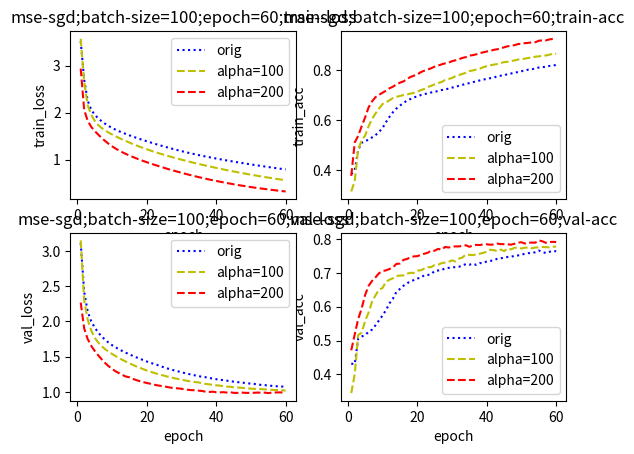

Here is the Python script that generated this plot:
import matplotlib.pyplot as plt

'''
mse-sgd;batch-size=100;路透社数据集
'''
list_loss_orig = [3.5180458405321477, 2.705021860206301, 2.2599261613379937, 2.06874044155527, 1.961298612562749,
                  1.8839794574052655, 1.8208452385999963, 1.7669211013829782, 1.7199007519102794, 1.6785809769759845,
                  1.641837717346956, 1.6082799979689724, 1.5774346236645056, 1.5482453202404907, 1.5203596963265247,
                  1.4938879130030973, 1.467893213966943, 1.4427177430692446, 1.4183010890737704, 1.3942410562630736,
                  1.371092560146945, 1.3482254599230772, 1.3257679946736154, 1.3038473338324241, 1.2826172698265825,
                  1.2617390912360587, 1.2415590316119423, 1.2216283876861063, 1.202802427626353, 1.1842396239398167,
                  1.166394584114218, 1.1490361292327371, 1.1319747483804978, 1.1158555223449038, 1.0996844188654349,
                  1.0842851064399288, 1.069052726839181, 1.0549758555744784, 1.0401739066229483, 1.0266137698000308,
                  1.0130623584002691, 0.9995153811381107, 0.9862578131709566, 0.9735459140297764, 0.9610930643897962,
                  0.9484672731795739, 0.936617482430253, 0.924659722782127, 0.9128384906215309, 0.9014038734744635,
                  0.8896857414215741, 0.878527843753082, 0.867209281453509, 0.8566471563500502, 0.8455610876292425,
                  0.8351516940150728, 0.8245542233572624, 0.8142704783252485, 0.8040866743547682, 0.7940231526818803]

list_loss_50_60epoch = [3.524027483448355, 2.5831146877344566, 2.140143520399026, 1.9708492123757126,
                        1.8659129814713384, 1.7887666740596668, 1.7277136804664308, 1.6764687108097593,
                        1.631311634885991, 1.5909896431984634, 1.553370927221342, 1.5189233236870339,
                        1.4858238017633714, 1.4538121696304926, 1.423626125232163, 1.3941070438675691,
                        1.365900920925658, 1.3385237251293685, 1.3128567356655145, 1.2876967577446479,
                        1.2634223114722456, 1.2406517277182019, 1.218241227693498, 1.196509324434157,
                        1.1754395854746873, 1.1558822463101286, 1.136711589976492, 1.1175244165611666,
                        1.0996239491444788, 1.0820626236949435, 1.0651631373950983, 1.0486450405608636,
                        1.03204397045247, 1.0163627555574406, 1.0013489631123234, 0.9857715388180568,
                        0.9708361160282303, 0.9565448351593256, 0.9421770687143091, 0.9279648864443466,
                        0.9144316443819591, 0.9012114647037052, 0.8878752477233743, 0.8745426054040674,
                        0.8620515254195896, 0.8494201482959979, 0.8375613797681566, 0.8252908023762554,
                        0.8137272664798825, 0.8017903962065631, 0.7898312128909196, 0.7787535283908964,
                        0.7675919407095939, 0.7562324310145447, 0.7454155153421868, 0.7351068350367854,
                        0.7247457671016143, 0.714140217836814, 0.703556456496173, 0.6935842471481116]

list_loss_100_60epoch = [3.574714714898446, 2.6591961015490253, 2.162951685690432, 1.9609468749769048,
                         1.832233482213508, 1.743341193567487, 1.677403816848309, 1.6246798585999236, 1.579774235136076,
                         1.5391598900076242, 1.5010939060024031, 1.4653096826190988, 1.4308514343671859,
                         1.3977816963494447, 1.3662772121409534, 1.3350978686565647, 1.3059215829367428,
                         1.2772939080734094, 1.2497615811720273, 1.2238138790917048, 1.1981963292541982,
                         1.1738966220604852, 1.1499623615209145, 1.1274316014725878, 1.105250286160033,
                         1.0833395064997027, 1.062236981252539, 1.0417417885117342, 1.0215013773804666,
                         1.0022986033515293, 0.9832894874266145, 0.96431368004554, 0.9457966489931238,
                         0.9280486554840661, 0.9103288886940305, 0.893042517355439, 0.876334152789106,
                         0.859631969311541, 0.8433943740510244, 0.8269790632490823, 0.8110055164404851,
                         0.7961968964972924, 0.780888196944195, 0.766399956446351, 0.7513757177583857,
                         0.7372172013205128, 0.7230083087540867, 0.7099670406920925, 0.695893427524288,
                         0.6829501069413346, 0.6700086292493816, 0.6574012613495606, 0.6447308038619963,
                         0.6327314655566763, 0.62040945172061, 0.6089822389885379, 0.5975291883273512,
                         0.5860520541543502, 0.5756045328550399, 0.56452407630351]

list_loss_200_60epoch = [2.941263429804983, 2.062289814859442, 1.8291937451273017, 1.7035071277419311,
                         1.6142277438854624, 1.5380465021213061, 1.4675120272068987, 1.4020852751423272,
                         1.3417043093599705, 1.288222364692449, 1.240123777772788, 1.197945508180431,
                         1.1593662166894105, 1.1235905412841192, 1.0904224516205598, 1.0603425672009494,
                         1.0302112931249534, 1.0010729369888225, 0.975002369701489, 0.9487119752579293,
                         0.9236202807416498, 0.8989454276377572, 0.874986220501161, 0.8513553919025653,
                         0.828752022944313, 0.8058021018798764, 0.7841674554820847, 0.7638825351111824,
                         0.7437672132241203, 0.7230449445810099, 0.7041312901610373, 0.6844914059051641,
                         0.6663660843835245, 0.6476742072742518, 0.6300450324514465, 0.6130788474341773,
                         0.5963041534752338, 0.5799048718430553, 0.5642676439315143, 0.5498574836517923,
                         0.534840643219261, 0.5200990607693698, 0.5059531260756212, 0.4930278941335658,
                         0.47897274073578866, 0.46621343194816206, 0.4538958928156994, 0.4428451307009058,
                         0.42996067965951495, 0.418982500074303, 0.4078572327135002, 0.39764759908887193,
                         0.38788430775381577, 0.3790298038335334, 0.3676215182515425, 0.3589666460899321,
                         0.3509759019461455, 0.3417898775515825, 0.3338402469247766, 0.32527780915476334]

list_loss_orig_val = [3.111430961421018, 2.4196732394484326, 2.142337319050886, 2.004508351244791, 1.9146070695281625,
                      1.8461001385034423, 1.7890567845215581, 1.7416934033666112, 1.7006770093771373,
                      1.6647235521291055, 1.6343798291106058, 1.6064991131051753, 1.5805059870415816,
                      1.5563377659388495, 1.5338414943277936, 1.512380696497298, 1.4917457983370417, 1.4718595844676379,
                      1.452598256141395, 1.4331267773607537, 1.4151440395138697, 1.3993067162263773, 1.383961595557568,
                      1.3664877890346445, 1.34844830060045, 1.3334889885579206, 1.3190550308593725, 1.3052350575219411,
                      1.2933724485773077, 1.2785831952532862, 1.2676323025373863, 1.255655296258815, 1.2464831114213335,
                      1.2341396701156795, 1.2247306872687873, 1.2142600997262487, 1.2090707344682468,
                      1.1968676904605107, 1.1918142325492056, 1.181505203645098, 1.174206689522541, 1.1680152848089278,
                      1.161425764652246, 1.1525632403728758, 1.147033785340782, 1.1405856975529947, 1.1361714969692325,
                      1.1298032358214134, 1.124587481925404, 1.1177067105877578, 1.113859689892433, 1.1077328601942238,
                      1.0997198109634732, 1.0973406369379646, 1.0924510241350864, 1.087070153034191, 1.0828133501075146,
                      1.0798158295365525, 1.0772757136165, 1.0710647301204217]

list_loss_50_60epoch_val = [3.071810468011388, 2.2668516409019, 2.027901741419491, 1.9013137928830561,
                            1.8149008553891828, 1.7513932123009073, 1.7002091387874494, 1.6575930725553,
                            1.62021373010836, 1.586494648993911, 1.5569089284922324, 1.5281593922979644,
                            1.5015051175835534, 1.4780988346953225, 1.4520530153395537, 1.4290692668924347,
                            1.4076256312193576, 1.3872719147368544, 1.3674124767863889, 1.3507093609075913,
                            1.3340021811662015, 1.3174510565345394, 1.3021799911043679, 1.2873846799981017,
                            1.2735299504858026, 1.2619733243235363, 1.2513079058148826, 1.2361849333487687,
                            1.2256630549645782, 1.215566495424121, 1.2078469048358362, 1.196549119853814,
                            1.1876907690936616, 1.1837656999470196, 1.1708586625941408, 1.1642636667706932,
                            1.1581621110339793, 1.1506202678648578, 1.143818597562723, 1.1355693597029366,
                            1.1289501494676721, 1.1245136499802935, 1.1180948944442062, 1.1165553273661109,
                            1.1071101240005239, 1.10512126168743, 1.099864463973324, 1.0955884253640407,
                            1.0907482217269668, 1.0847076776628701, 1.082834807381606, 1.0760997563650294,
                            1.0760964865676548, 1.0679209895046406, 1.0693584069584765, 1.0629178478642178,
                            1.0589039146601655, 1.0587180148381026, 1.0553410085095387, 1.049100222094031]

list_loss_100_60epoch_val = [3.149322588973133, 2.300887030233724, 2.027659626755372, 1.8735763276359674,
                             1.772884815483539, 1.7032603120963044, 1.6517455697258645, 1.607756805738344,
                             1.572347003151857, 1.5405713833234147, 1.5106586066629732, 1.4816102611401643,
                             1.4548920094469353, 1.430508268297415, 1.4062050477491197, 1.385319451656883,
                             1.362196149929537, 1.343665833465245, 1.324397525922683, 1.3049707818707958,
                             1.2900281286796862, 1.2732663831249103, 1.2573998493821872, 1.2436162219421691,
                             1.2318289379444665, 1.21799221580136, 1.2080996331070022, 1.1940873861312866,
                             1.185461094263997, 1.175059044898452, 1.1652843719332764, 1.1549989100489673,
                             1.148611386152659, 1.1408172087597728, 1.135571373922001, 1.1211106562256217,
                             1.1148809166702882, 1.10831406697606, 1.1008100766371407, 1.095204456421688,
                             1.090488727582317, 1.0824212241849438, 1.0769964975984347, 1.0742114105686322,
                             1.0678464118546755, 1.064771362656544, 1.0606173633136018, 1.0568072176934882,
                             1.051071626316128, 1.047724433255713, 1.0443686449866063, 1.0423390329978701,
                             1.0405959868072867, 1.0374497469757156, 1.0328405665634868, 1.0306891429802412,
                             1.0274923818935338, 1.0282278393266198, 1.0251433182638356, 1.0209224098711858]

list_loss_200_60epoch_val = [2.267328090779172, 1.9023567063979594, 1.7504358267744315, 1.6567072440467414,
                             1.5845945347131591, 1.5223382285520908, 1.4659442163269985, 1.4124548480984365,
                             1.367500421598877, 1.3289806705484406, 1.2949145067116254, 1.2681426166095002,
                             1.242091675831599, 1.2190407102613496, 1.208562978719033, 1.1862047452958477,
                             1.16884141115593, 1.1537389502501447, 1.1396468135470739, 1.128505609668356,
                             1.1176098388105085, 1.1052103384906342, 1.0950585890293918, 1.0871785682111432,
                             1.079301979187534, 1.0699561058181355, 1.0609974745716992, 1.0543849430418573,
                             1.0517777481142787, 1.0454051612016553, 1.0364584445157314, 1.0310993236372985,
                             1.0261009764392706, 1.0254569529292978, 1.0187425310902285, 1.0142286470617,
                             1.0029499134754696, 1.0008168228480574, 1.0047431384183727, 0.996387265560424,
                             0.994031082608664, 0.99757436977603, 0.992675855482162, 0.9976385561174065,
                             0.9882347460382171, 0.9867733697063338, 0.9937026194220592, 0.9891520613222966,
                             0.9869614801741203, 0.9907865014816565, 0.9891742915661387, 0.9924707778905191,
                             0.9876929849933503, 0.9915110177309167, 0.9846979007498051, 0.9905370087774846,
                             0.992635468608748, 0.9947513505095035, 0.993331845495259, 0.9953708927301015]

list_acc_orig = [0.3846903, 0.40083507, 0.48128045, 0.5100905, 0.51704943, 0.5219207, 0.531524, 0.54043144, 0.55337507,
                 0.56868476, 0.592206, 0.61350036, 0.6321503, 0.6469033, 0.65845513, 0.66861516, 0.6780793, 0.68448156,
                 0.6915797, 0.69478077, 0.70048714, 0.7039666, 0.7078636, 0.7110647, 0.7132916, 0.7171886, 0.7206681,
                 0.72261655, 0.72665274, 0.7306889, 0.7322199, 0.7380654, 0.7414057, 0.7459986, 0.7483646, 0.75212246,
                 0.7560195, 0.7590814, 0.7624217, 0.76520526, 0.76812804, 0.7700766, 0.7756437, 0.7780098, 0.77926236,
                 0.7849687, 0.7869172, 0.79039663, 0.79248434, 0.7959638, 0.79874736, 0.8025052, 0.80361867, 0.80765486,
                 0.8108559, 0.8125261, 0.81350034, 0.8169798, 0.81795406, 0.8217119]

list_acc_50_60epoch = [0.31134307, 0.3926235, 0.50911623, 0.5196938, 0.5292972, 0.5427975, 0.5600557, 0.5835769,
                       0.6066806, 0.62658316, 0.6455115, 0.66026443, 0.668476, 0.67933196, 0.6867084, 0.6932498,
                       0.70090467, 0.7052192, 0.7109255, 0.71398747, 0.71746695, 0.7196938, 0.7234516, 0.7267919,
                       0.731524, 0.73514265, 0.7401531, 0.74070984, 0.74418926, 0.7465553, 0.75031316, 0.75365347,
                       0.7585247, 0.7625609, 0.76673627, 0.7736952, 0.7743911, 0.7803758, 0.7841336, 0.7863605,
                       0.7916493, 0.79359776, 0.79763395, 0.80027837, 0.8047321, 0.8084899, 0.8114127, 0.8148921,
                       0.81753653, 0.8205985, 0.82268614, 0.82602644, 0.8274182, 0.8300626, 0.8322895, 0.8335421,
                       0.83576894, 0.83897007, 0.8416145, 0.8425887]

list_acc_100_60epoch = [0.3151009, 0.35671538, 0.484064, 0.5189979, 0.5389005, 0.5763396, 0.60556716, 0.6270007,
                        0.6469033, 0.6648573, 0.6712596, 0.6797495, 0.6886569, 0.69366735, 0.69700766, 0.7006263,
                        0.70285314, 0.7064718, 0.7093946, 0.7138483, 0.72011137, 0.72484344, 0.73235905, 0.73778707,
                        0.7433542, 0.74892133, 0.7529575, 0.76075155, 0.76464856, 0.7689631, 0.7762004, 0.78051496,
                        0.785247, 0.78956157, 0.7966597, 0.7990258, 0.80306196, 0.80612385, 0.8119694, 0.8164231,
                        0.819485, 0.8222686, 0.82477385, 0.82881004, 0.8322895, 0.8336813, 0.83660406, 0.83910924,
                        0.84244955, 0.8449548, 0.8462074, 0.84926933, 0.8508003, 0.85427976, 0.855254, 0.8580376,
                        0.85887265, 0.8620738, 0.86555326, 0.86624914]

list_acc_200_60epoch = [0.37745303, 0.5110647, 0.5375087, 0.5762004, 0.6115518, 0.65163535, 0.6758525, 0.69241476,
                        0.70160055, 0.71009046, 0.71816283, 0.72776616, 0.7343076, 0.74307585, 0.7500348, 0.75504524,
                        0.76409185, 0.77272093, 0.77814895, 0.7824635, 0.79234517, 0.7979123, 0.8029228, 0.80779403,
                        0.8143354, 0.81864995, 0.823382, 0.82727903, 0.8297843, 0.8361865, 0.8395268, 0.84411967,
                        0.84913015, 0.8524704, 0.8584551, 0.8604036, 0.86346555, 0.86805844, 0.8715379, 0.8748782,
                        0.87724423, 0.8815588, 0.88378567, 0.8874043, 0.89171886, 0.8954767, 0.89826024, 0.9000696,
                        0.9046625, 0.90549755, 0.9084203, 0.90939456, 0.9114823, 0.91217816, 0.91788447, 0.91955465,
                        0.9191371, 0.9230341, 0.92526096, 0.92581767]

list_acc_orig_val = [0.43183082342147827, 0.4307178556919098, 0.5058430433273315, 0.5119643807411194,
                     0.5164162516593933, 0.5258764624595642, 0.5325542688369751, 0.545353353023529, 0.5598219037055969,
                     0.5737339854240417, 0.5898720026016235, 0.6099054217338562, 0.6238174438476562, 0.6438508629798889,
                     0.6521981358528137, 0.6616583466529846, 0.6683360934257507, 0.6750138998031616, 0.6783528327941895,
                     0.6833611726760864, 0.6850305795669556, 0.6928213834762573, 0.6933778524398804, 0.6961602568626404,
                     0.7056204676628113, 0.7067334651947021, 0.7084028720855713, 0.7128547430038452, 0.7145242094993591,
                     0.716193675994873, 0.7167501449584961, 0.7178630828857422, 0.7217584848403931, 0.725653886795044,
                     0.72398442029953, 0.72676682472229, 0.723427951335907, 0.728436291217804, 0.728992760181427,
                     0.7334446310997009, 0.7351140975952148, 0.736783504486084, 0.7412353754043579, 0.7429048418998718,
                     0.7445743083953857, 0.7468002438545227, 0.7473567128181458, 0.7501391172409058, 0.7512521147727966,
                     0.7534779906272888, 0.7562604546546936, 0.7579298615455627, 0.7590428590774536, 0.7607123255729675,
                     0.7657206654548645, 0.7612687945365906, 0.7584863901138306, 0.7618252635002136, 0.7646076679229736,
                     0.7634947299957275]

list_acc_50_60epoch_val = [0.34501948952674866, 0.493600457906723, 0.5197551250457764, 0.5264329314231873,
                           0.5325542688369751, 0.544796884059906, 0.5592654347419739, 0.5882025361061096,
                           0.6054535508155823, 0.6254869103431702, 0.644407331943512, 0.6555370092391968,
                           0.6677796244621277, 0.6744574308395386, 0.6800222396850586, 0.6889259815216064,
                           0.6911519169807434, 0.6978297233581543, 0.7017251253128052, 0.7000556588172913,
                           0.7022815942764282, 0.7084028720855713, 0.7128547430038452, 0.7134112119674683,
                           0.71841961145401, 0.7167501449584961, 0.716193675994873, 0.7173066139221191,
                           0.7200890183448792, 0.7223149538040161, 0.7223149538040161, 0.726210355758667,
                           0.72676682472229, 0.731218695640564, 0.734557569026947, 0.7328881621360779,
                           0.7373400330543518, 0.7406789064407349, 0.7429048418998718, 0.7490261793136597,
                           0.7462437152862549, 0.7479131817817688, 0.7523650527000427, 0.7506955862045288,
                           0.7562604546546936, 0.7562604546546936, 0.7584863901138306, 0.7607123255729675,
                           0.7584863901138306, 0.7640511989593506, 0.7668336033821106, 0.7685030698776245,
                           0.7685030698776245, 0.7735114097595215, 0.7707290053367615, 0.7729549407958984,
                           0.7768502831459045, 0.7723984122276306, 0.7751808762550354, 0.7746243476867676]

list_acc_100_60epoch_val = [0.34501948952674866, 0.40066778659820557, 0.5164162516593933, 0.5236505270004272,
                            0.5581524968147278, 0.5831941962242126, 0.6154702305793762, 0.633834183216095,
                            0.6505286693572998, 0.6549805402755737, 0.6739009618759155, 0.6794657707214355,
                            0.6839176416397095, 0.6905954480171204, 0.6917083859443665, 0.6922649145126343,
                            0.6972732543945312, 0.7000556588172913, 0.6994991898536682, 0.7067334651947021,
                            0.7072899341583252, 0.7122982740402222, 0.7167501449584961, 0.7167501449584961,
                            0.7228714227676392, 0.72398442029953, 0.728436291217804, 0.7301057577133179,
                            0.7323316931724548, 0.736783504486084, 0.7334446310997009, 0.7417919039726257,
                            0.7451307773590088, 0.7540345191955566, 0.7529215216636658, 0.7523650527000427,
                            0.7540345191955566, 0.7562604546546936, 0.7590428590774536, 0.7618252635002136,
                            0.7679466009140015, 0.7668336033821106, 0.7640511989593506, 0.7685030698776245,
                            0.7640511989593506, 0.7718419432640076, 0.7690595388412476, 0.7740678787231445,
                            0.7735114097595215, 0.7718419432640076, 0.7740678787231445, 0.7746243476867676,
                            0.7723984122276306, 0.7746243476867676, 0.7751808762550354, 0.7762938141822815,
                            0.7757373452186584, 0.7751808762550354, 0.7768502831459045, 0.7774068117141724]

list_acc_200_60epoch_val = [0.4713411331176758, 0.5180857181549072, 0.5637173056602478, 0.5948803424835205,
                            0.6349471211433411, 0.6616583466529846, 0.6761268973350525, 0.6867000460624695,
                            0.6989426612854004, 0.7050639986991882, 0.7072899341583252, 0.7111853361129761,
                            0.716193675994873, 0.726210355758667, 0.7273232936859131, 0.7378965020179749,
                            0.7406789064407349, 0.7451307773590088, 0.7484696507453918, 0.7490261793136597,
                            0.7529215216636658, 0.7562604546546936, 0.7590428590774536, 0.7657206654548645,
                            0.7651641368865967, 0.7707290053367615, 0.7679466009140015, 0.7762938141822815,
                            0.7746243476867676, 0.7774068117141724, 0.7779632806777954, 0.7779632806777954,
                            0.7796327471733093, 0.7813021540641785, 0.7768502831459045, 0.7801892161369324,
                            0.7824151515960693, 0.7818586826324463, 0.7840845584869385, 0.7840845584869385,
                            0.7829716205596924, 0.7835280895233154, 0.7863104939460754, 0.7846410870552063,
                            0.7846410870552063, 0.7840845584869385, 0.7829716205596924, 0.7857540249824524,
                            0.7890929579734802, 0.7902058959007263, 0.7863104939460754, 0.7890929579734802,
                            0.7890929579734802, 0.7890929579734802, 0.7957707047462463, 0.7929883003234863,
                            0.7885364294052124, 0.7907623648643494, 0.7913188934326172, 0.7907623648643494]

list_epoch = [x for x in range(1, 61)]
plt.figure()
# 建立 subplot 网格，高为 2，宽为 1
# 激活第一个 subplot
plt.subplot(2, 2, 1)
plt.plot(list_epoch, list_loss_orig, linestyle=':', color='b', label='orig')  # ls代表线类型，：为虚线，默认是实线
# plt.plot(list_epoch, list_loss_50_60epoch, linestyle='--', color='black', label='alpha=50')  # ls代表线类型，：为虚线，默认是实线
plt.plot(list_epoch, list_loss_100_60epoch, linestyle='--', color='y', label='alpha=100')  # ls代表线类型，：为虚线，默认是实线
plt.plot(list_epoch, list_loss_200_60epoch, linestyle='--', color='r', label='alpha=200')  # ls代表线类型，：为虚线，默认是实线
plt.title("mse-sgd;batch-size=100;epoch=60;train-loss")
plt.xlabel("epoch")
plt.ylabel("train_loss")
plt.legend()
print('-----------------------------------------')
plt.subplot(2, 2, 2)
plt.plot(list_epoch, list_acc_orig, linestyle=':', color='b', label='orig')  # ls代表线类型，：为虚线，默认是实线
# plt.plot(list_epoch, list_acc_50_60epoch, linestyle='--', color='black', label='alpha=50')  # ls代表线类型，：为虚线，默认是实线
plt.plot(list_epoch, list_acc_100_60epoch, linestyle='--', color='y', label='alpha=100')  # ls代表线类型，：为虚线，默认是实线
plt.plot(list_epoch, list_acc_200_60epoch, linestyle='--', color='r', label='alpha=200')  # ls代表线类型，：为虚线，默认是实线
plt.title("mse-sgd;batch-size=100;epoch=60;train-acc")
plt.xlabel("epoch")
plt.ylabel("train_acc")
plt.legend()
print('------------------------------------------')
plt.subplot(2, 2, 4)
plt.plot(list_epoch, list_acc_orig_val, linestyle=':', color='b', label='orig')  # ls代表线类型，：为虚线，默认是实线
# plt.plot(list_epoch, list_acc_50_60epoch_val, linestyle='--', color='black', label='alpha=50')  # ls代表线类型，：为虚线，默认是实线
plt.plot(list_epoch, list_acc_100_60epoch_val, linestyle='--', color='y', label='alpha=100')  # ls代表线类型，：为虚线，默认是实线 -
plt.plot(list_epoch, list_acc_200_60epoch_val, linestyle='--', color='r', label='alpha=200')  # ls代表线类型，：为虚线，默认是实线 -
plt.title("mse-sgd;batch-size=100;epoch=60;val-acc")
plt.xlabel("epoch")
plt.ylabel("val_acc")
plt.legend()

print('------------------------------------------')
plt.subplot(2, 2, 3)
plt.plot(list_epoch, list_loss_orig_val, linestyle=':', color='b', label='orig')  # ls代表线类型，：为虚线，默认是实线
# plt.plot(list_epoch, list_loss_50_60epoch_val, linestyle='--', color='black', label='alpha=50')  # ls代表线类型，：为虚线，默认是实线
plt.plot(list_epoch, list_loss_100_60epoch_val, linestyle='--', color='y', label='alpha=100')  # ls代表线类型，：为虚线，默认是实线 -
plt.plot(list_epoch, list_loss_200_60epoch_val, linestyle='--', color='r', label='alpha=200')  # ls代表线类型，：为虚线，默认是实线 -
plt.title("mse-sgd;batch-size=100;epoch=60;val-loss")
plt.xlabel("epoch")
plt.ylabel("val_loss")
plt.legend()

plt.show()
